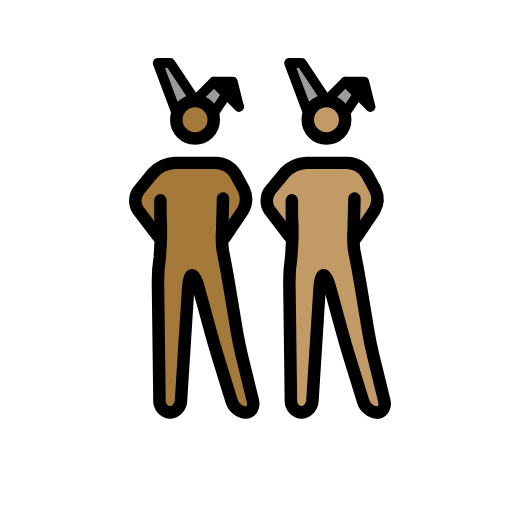
t = 0.00 s
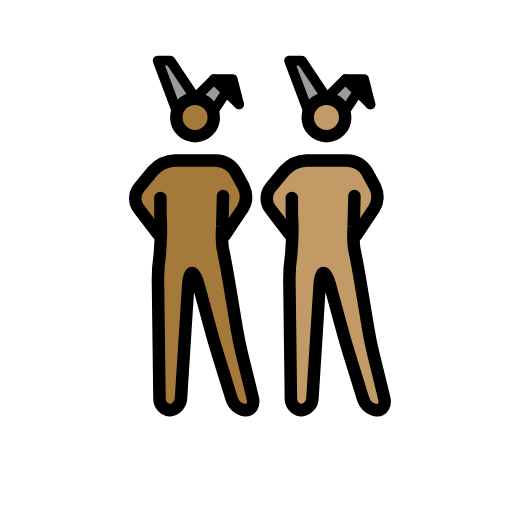
t = 0.48 s
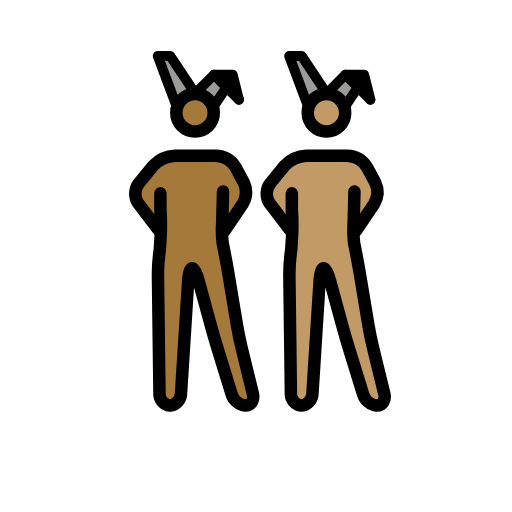
t = 1.43 s
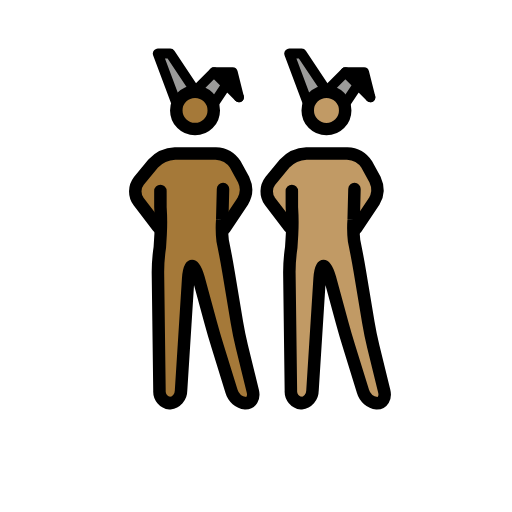
t = 1.90 s
t = 2.38 s: frame unchanged from t = 1.43 s, image omitted
t = 3.33 s: frame unchanged from t = 0.48 s, image omitted

The animated SVG that drew these frames (rendered in a browser with its animation timeline set to each time). Animation: 1 SMIL element (animateTransform=1); one cycle of 3.80 s, repeats indefinitely.

<?xml version='1.0' encoding='utf-8'?>
<svg xmlns="http://www.w3.org/2000/svg" id="emoji" viewBox="-5 -5 82 82" width="200" height="200" role="img">
  <title>OpenMoji: men with bunny ears: medium-dark skin tone, medium skin tone</title><g><g id="color">
    <polyline fill="#9b9b9a" points="44.193 13.086 41.193 5.086 43.193 5.086 47.193 11.086" />
    <polyline fill="#9b9b9a" points="50.193 13.086 52.193 10.086 54.193 12.086 50.193 8.086 47.193 11.086" />
    <polyline fill="#9b9b9a" points="23.143 13.085 20.143 5.085 22.143 5.085 26.143 11.085" />
    <polyline fill="#9b9b9a" points="29.143 13.085 31.143 10.085 33.143 12.085 29.143 8.085 26.143 11.085" />
    <polyline points="33.143 12.085 32.143 8.085 29.143 8.085" />
  </g>
  <g id="skin">
    <g id="skin-b">
      <path fill="#c19a65" d="M51.2773,27.0864l-.4606,6.248,1.4606,4.752,2,12,2.7,11h-3.3l-3.4-11-3-11h-1l-1.4,22h-3.3l-.3-23,1.3356-5.5752-.3356-5.4248s0-2-1,0l1,2v3l-3-3L38.11,26.7837l1.1677-2.6973,3-2,1-1h7l2,1,1.693,2.0459,1.0525,3.3408-2.7455,3.6133h-1" />
      <circle cx="47.1621" cy="14.1802" r="3" fill="#c19a65" />
    </g>
    <g id="skin-a">
      <polyline points="54.193 12.086 53.193 8.086 50.193 8.086" />
      <path fill="#a57939" d="M30.2275,27.0849l-.4606,6.2481,1.4606,4.7519,2,12,2.7,11h-3.3l-3.4-11-3-11h-1l-1.4,22h-3.3l-.3-23L21.5631,32.51l-.3356-5.4249s0-2-1,0l1,2v3l-3-3L17.06,26.7823l1.1677-2.6974,3-2,1-1h7l2,1,1.693,2.046,1.0525,3.3408-2.7455,3.6132h-1" />
      <circle cx="26.1123" cy="14.1787" r="3" fill="#a57939" />
    </g>
  </g>
  <g id="line">
    <circle cx="47.2855" cy="14.1802" r="3" fill="none" stroke="#000" stroke-miterlimit="10" stroke-width="2" />
    <polyline fill="none" stroke="#000" stroke-linecap="round" stroke-linejoin="round" stroke-width="1.6" points="44.317 13.086 41.317 5.086 43.317 5.086 47.317 11.086" />
    <polyline fill="none" stroke="#000" stroke-linecap="round" stroke-linejoin="round" stroke-width="1.6" points="50.317 13.086 52.317 10.086 54.317 12.086 50.317 8.086 47.317 11.086" />
    <polyline fill="none" stroke="#000" stroke-linecap="round" stroke-linejoin="round" stroke-width="1.6" points="54.317 12.086 53.317 8.086 50.317 8.086" />
    <path fill="none" stroke="#000" stroke-linecap="round" stroke-linejoin="round" stroke-width="2" d="M51.7688,26.7837l-.1269,4.95a16.9817,16.9817,0,0,0,.0674,3.3141l.2148,1.0782c.2158,1.0781.541,2.8486.7217,3.9336l1.3418,8.0546c.1807,1.085.5439,2.8467.8057,3.9151L56.54,59.144c.2618,1.0684-.2656,1.9424-1.1728,1.9424a2.6671,2.6671,0,0,1-2.2412-1.9111l-2.2188-7.1778c-.3252-1.0517-.8271-2.7793-1.1172-3.8408l-1.9472-7.1406c-.29-1.0615-.751-1.93-1.0264-1.93s-.5576.8984-.627,1.9961L45.0433,59.09a2.0027,2.0027,0,0,1-1.7774,1.9961,1.8859,1.8859,0,0,1-1.6758-2l-.247-19a27.0409,27.0409,0,0,1,.3027-3.9727l.1281-2.0785a35.1212,35.1212,0,0,0-.0308-4.36l-.0023-2.5889" />
    <path fill="none" stroke="#000" stroke-linecap="round" stroke-linejoin="round" stroke-width="2" d="M41.3551,32.8374l-3.1406-4.1133a2.7371,2.7371,0,0,1,.0629-3.2334l2.309-2.8086a5.1176,5.1176,0,0,1,3.49-1.5957h6.532A3.9232,3.9232,0,0,1,53.76,22.8755l1.3184,2.4218a3.7088,3.7088,0,0,1-.1713,3.49l-2.8928,4.2988" />
    <circle cx="26.2357" cy="14.1787" r="3" fill="none" stroke="#000" stroke-miterlimit="10" stroke-width="2" />
    <polyline fill="none" stroke="#000" stroke-linecap="round" stroke-linejoin="round" stroke-width="1.6" points="23.267 13.085 20.267 5.085 22.267 5.085 26.267 11.085" />
    <polyline fill="none" stroke="#000" stroke-linecap="round" stroke-linejoin="round" stroke-width="1.6" points="29.267 13.085 31.267 10.085 33.267 12.085 29.267 8.085 26.267 11.085" />
    <polyline fill="none" stroke="#000" stroke-linecap="round" stroke-linejoin="round" stroke-width="1.6" points="33.267 12.085 32.267 8.085 29.267 8.085" />
    <path fill="none" stroke="#000" stroke-linecap="round" stroke-linejoin="round" stroke-width="2" d="M30.719,26.7823l-.1269,4.95a16.98,16.98,0,0,0,.0674,3.314l.2148,1.0782c.2158,1.0781.541,2.8486.7217,3.9337l1.3418,8.0546c.1807,1.085.5439,2.8466.8057,3.9151l1.747,7.1152c.2618,1.0683-.2656,1.9423-1.1728,1.9423a2.6669,2.6669,0,0,1-2.2412-1.9111L29.8577,51.996c-.3252-1.0517-.8271-2.7793-1.1172-3.8408l-1.9472-7.1406c-.29-1.0615-.751-1.93-1.0264-1.93s-.5576.8984-.627,1.9962L23.9935,59.0888a2.0027,2.0027,0,0,1-1.7774,1.9961,1.8858,1.8858,0,0,1-1.6758-2l-.247-19a27.042,27.042,0,0,1,.3027-3.9727l.1281-2.0785a35.1212,35.1212,0,0,0-.0308-4.36l-.0023-2.5889" />
    <path fill="none" stroke="#000" stroke-linecap="round" stroke-linejoin="round" stroke-width="2" d="M20.3053,32.8359l-3.1406-4.1133a2.7371,2.7371,0,0,1,.0628-3.2334l2.3091-2.8086a5.1176,5.1176,0,0,1,3.49-1.5957h6.532A3.9233,3.9233,0,0,1,32.71,22.874l1.3184,2.4219a3.7088,3.7088,0,0,1-.1713,3.49l-2.8928,4.2987" />
  </g>
<animateTransform attributeName="transform" type="translate" values="0 0;0 -1.5;0 0" dur="3.8s" repeatCount="indefinite" /></g></svg>
